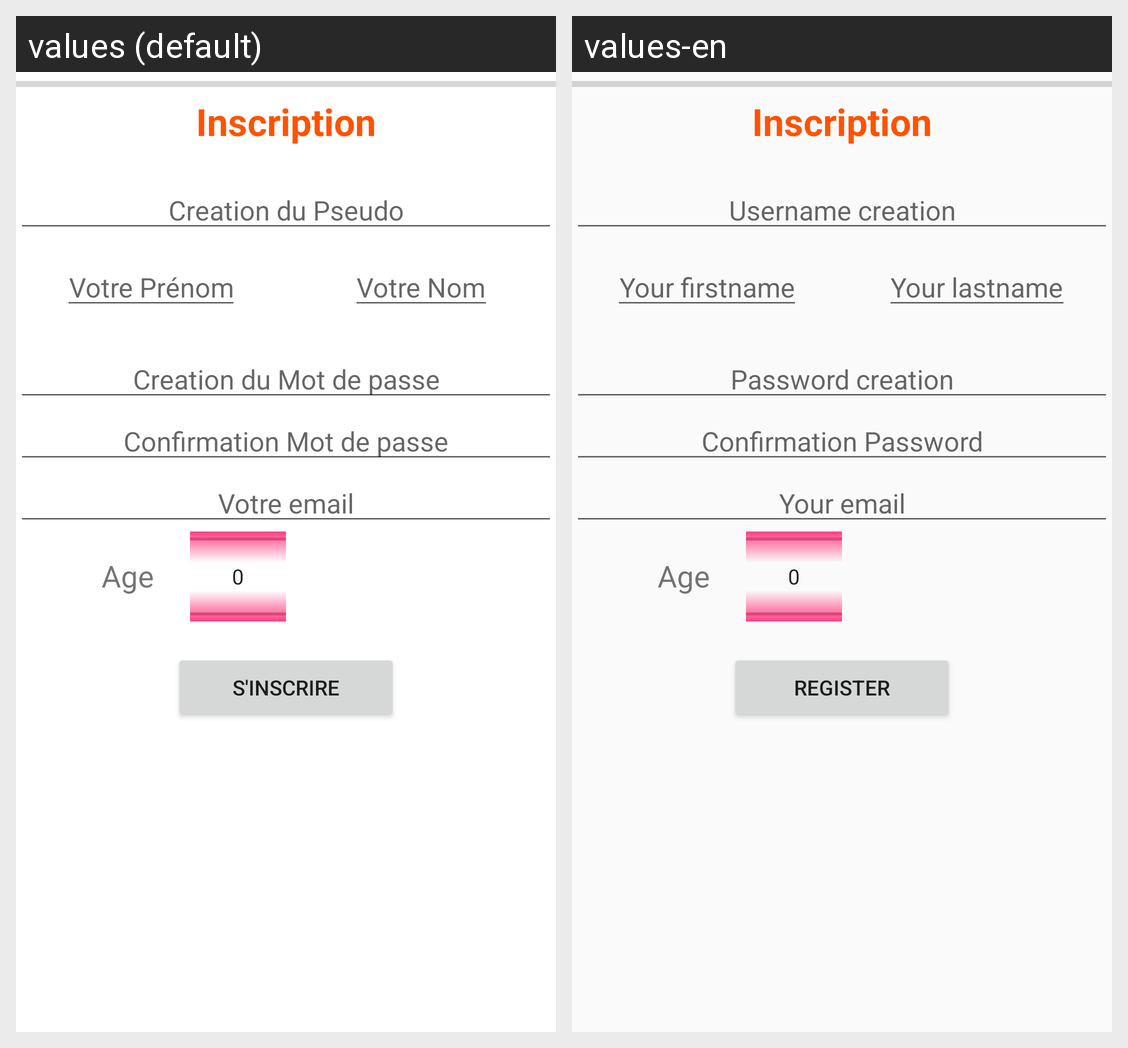

This grid shows one Android layout under two languages. Give, for every string resource on the screen, its name, the default text and each shown locale's text.
Android screen res/layout/activity_inscription.xml rendered under 2 locales, left to right: values (default), values-en. Device: Nexus 5 (rendered at 1080×1920; each locale shown at half size, 540×960, under a caption strip naming it); theme AppTheme.
Strings drawn on this screen, with the default value and each locale's value (text and hints the layout hard-codes, and strings that could not be matched under every locale, appear in the picture but are not listed):

inscription
  values: Inscription
  values-en: Inscription

createUsername
  values: Creation du Pseudo
  values-en: Username creation

firstname
  values: Votre Prénom
  values-en: Your firstname

lastname
  values: Votre Nom
  values-en: Your lastname

createPassword
  values: Creation du Mot de passe
  values-en: Password creation

confirmationPassword
  values: Confirmation Mot de passe
  values-en: Confirmation Password

email
  values: Votre email
  values-en: Your email

age
  values: Age
  values-en: Age

validInscription
  values: S'inscrire
  values-en: Register
